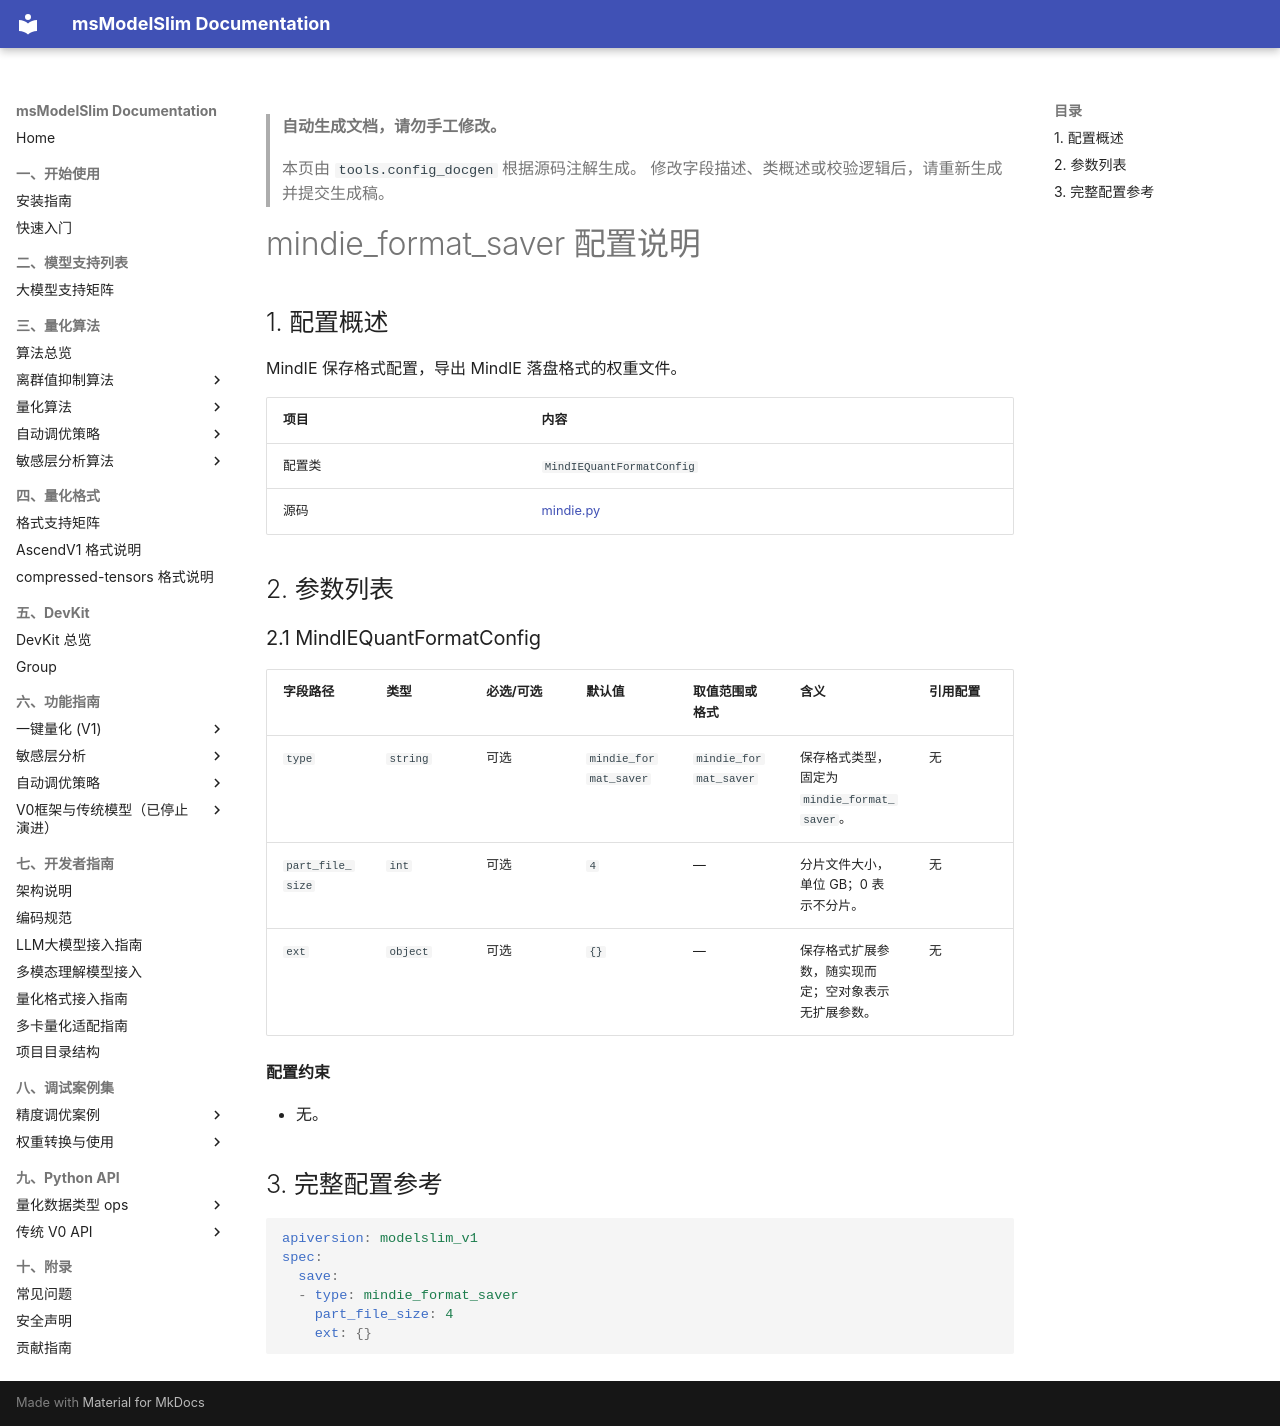

repository: Ascend/msmodelslim · page: zh/api_reference/config/format/mindie_format_saver/index.html · generator: mkdocs

<!-- generated-by: tools.config_docgen ; class: msmodelslim.core.quantization_format.mindie_format.mindie.MindIEQuantFormatConfig -->
> **自动生成文档，请勿手工修改。**
>
> 本页由 `tools.config_docgen` 根据源码注解生成。
> 修改字段描述、类概述或校验逻辑后，请重新生成并提交生成稿。

# mindie_format_saver 配置说明

## 1. 配置概述

MindIE 保存格式配置，导出 MindIE 落盘格式的权重文件。

| 项目 | 内容 |
|------|------|
| 配置类 | `MindIEQuantFormatConfig` |
| 源码 | [mindie.py](../../../../../msmodelslim/core/quantization_format/mindie_format/mindie.py) |

## 2. 参数列表

<h3 id="2-1-mindie-format-saver">2.1 MindIEQuantFormatConfig</h3>

| 字段路径 | 类型 | 必选/可选 | 默认值 | 取值范围或格式 | 含义 | 引用配置 |
|----------|------|-----------|--------|----------------|------|----------|
| `type` | `string` | 可选 | `mindie_format_saver` | `mindie_format_saver` | 保存格式类型，固定为 `mindie_format_saver`。 | 无 |
| `part_file_size` | `int` | 可选 | `4` | — | 分片文件大小，单位 GB；0 表示不分片。 | 无 |
| `ext` | `object` | 可选 | `{}` | — | 保存格式扩展参数，随实现而定；空对象表示无扩展参数。 | 无 |

**配置约束**

- 无。

## 3. 完整配置参考

```yaml
apiversion: modelslim_v1
spec:
  save:
  - type: mindie_format_saver
    part_file_size: 4
    ext: {}
```
